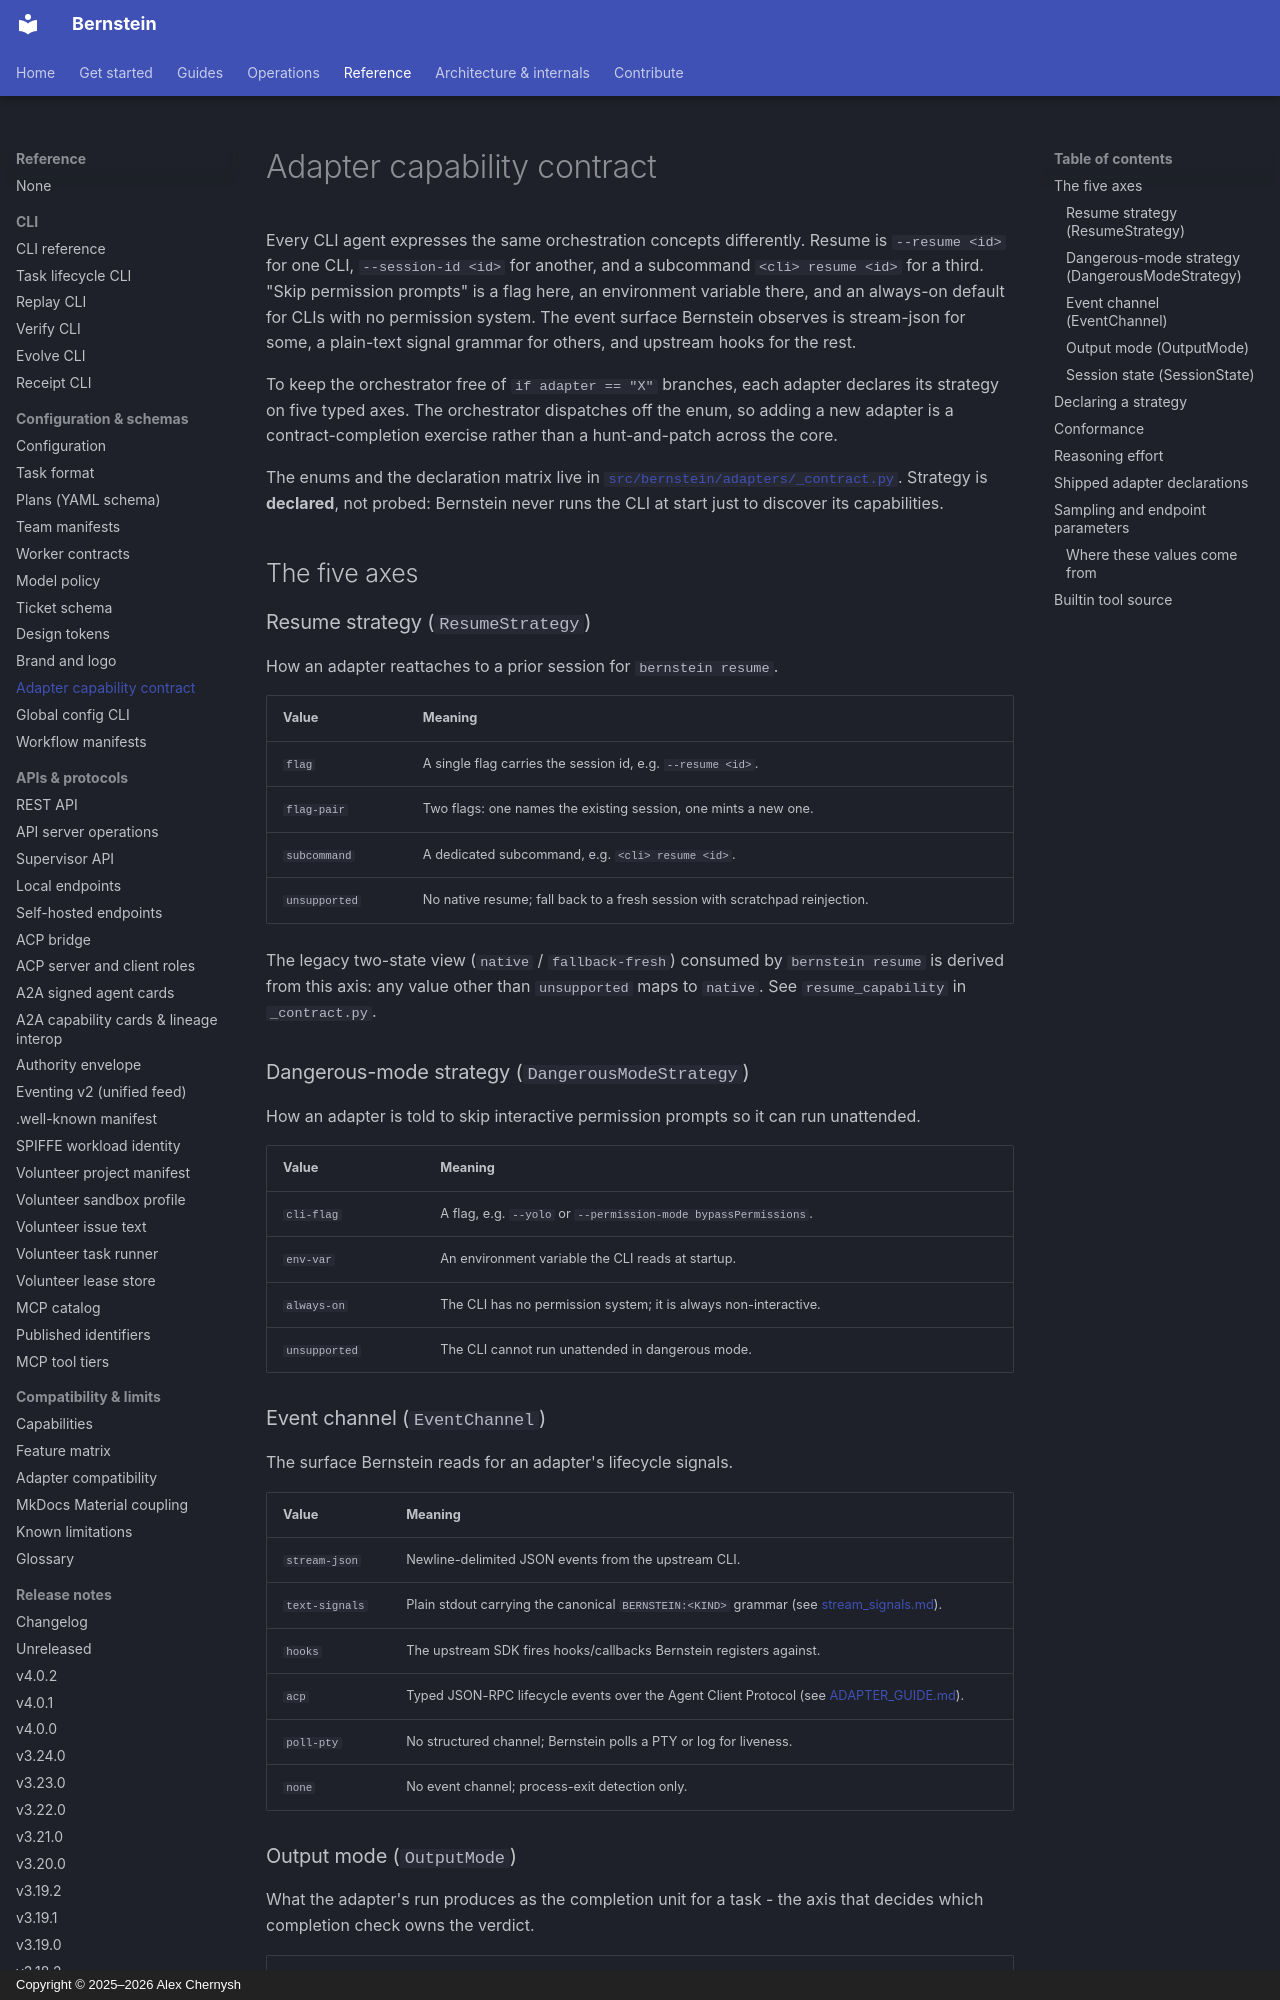

repository: sipyourdrink-ltd/bernstein · page: adapters/capability_contract/index.html · generator: mkdocs · copyright: Copyright © 2025–2026 Alex Chernysh

# Adapter capability contract

Every CLI agent expresses the same orchestration concepts differently.
Resume is `--resume <id>` for one CLI, `--session-id <id>` for another, and
a subcommand `<cli> resume <id>` for a third. "Skip permission prompts" is a
flag here, an environment variable there, and an always-on default for CLIs
with no permission system. The event surface Bernstein observes is
stream-json for some, a plain-text signal grammar for others, and upstream
hooks for the rest.

To keep the orchestrator free of `if adapter == "X"` branches, each adapter
declares its strategy on five typed axes. The orchestrator dispatches off
the enum, so adding a new adapter is a contract-completion exercise rather
than a hunt-and-patch across the core.

The enums and the declaration matrix live in
[`src/bernstein/adapters/_contract.py`](https://github.com/sipyourdrink-ltd/bernstein/blob/main/src/bernstein/adapters/_contract.py).
Strategy is **declared**, not probed: Bernstein never runs the CLI at start
just to discover its capabilities.

## The five axes

### Resume strategy (`ResumeStrategy`)

How an adapter reattaches to a prior session for `bernstein resume`.

| Value | Meaning |
| --- | --- |
| `flag` | A single flag carries the session id, e.g. `--resume <id>`. |
| `flag-pair` | Two flags: one names the existing session, one mints a new one. |
| `subcommand` | A dedicated subcommand, e.g. `<cli> resume <id>`. |
| `unsupported` | No native resume; fall back to a fresh session with scratchpad reinjection. |

The legacy two-state view (`native` / `fallback-fresh`) consumed by
`bernstein resume` is derived from this axis: any value other than
`unsupported` maps to `native`. See `resume_capability` in `_contract.py`.

### Dangerous-mode strategy (`DangerousModeStrategy`)

How an adapter is told to skip interactive permission prompts so it can run
unattended.

| Value | Meaning |
| --- | --- |
| `cli-flag` | A flag, e.g. `--yolo` or `--permission-mode bypassPermissions`. |
| `env-var` | An environment variable the CLI reads at startup. |
| `always-on` | The CLI has no permission system; it is always non-interactive. |
| `unsupported` | The CLI cannot run unattended in dangerous mode. |

### Event channel (`EventChannel`)

The surface Bernstein reads for an adapter's lifecycle signals.

| Value | Meaning |
| --- | --- |
| `stream-json` | Newline-delimited JSON events from the upstream CLI. |
| `text-signals` | Plain stdout carrying the canonical `BERNSTEIN:<KIND>` grammar (see [stream_signals.md](stream_signals.md)). |
| `hooks` | The upstream SDK fires hooks/callbacks Bernstein registers against. |
| `acp` | Typed JSON-RPC lifecycle events over the Agent Client Protocol (see [ADAPTER_GUIDE.md](ADAPTER_GUIDE.md#declaring-acp-as-the-event-channel)). |
| `poll-pty` | No structured channel; Bernstein polls a PTY or log for liveness. |
| `none` | No event channel; process-exit detection only. |
